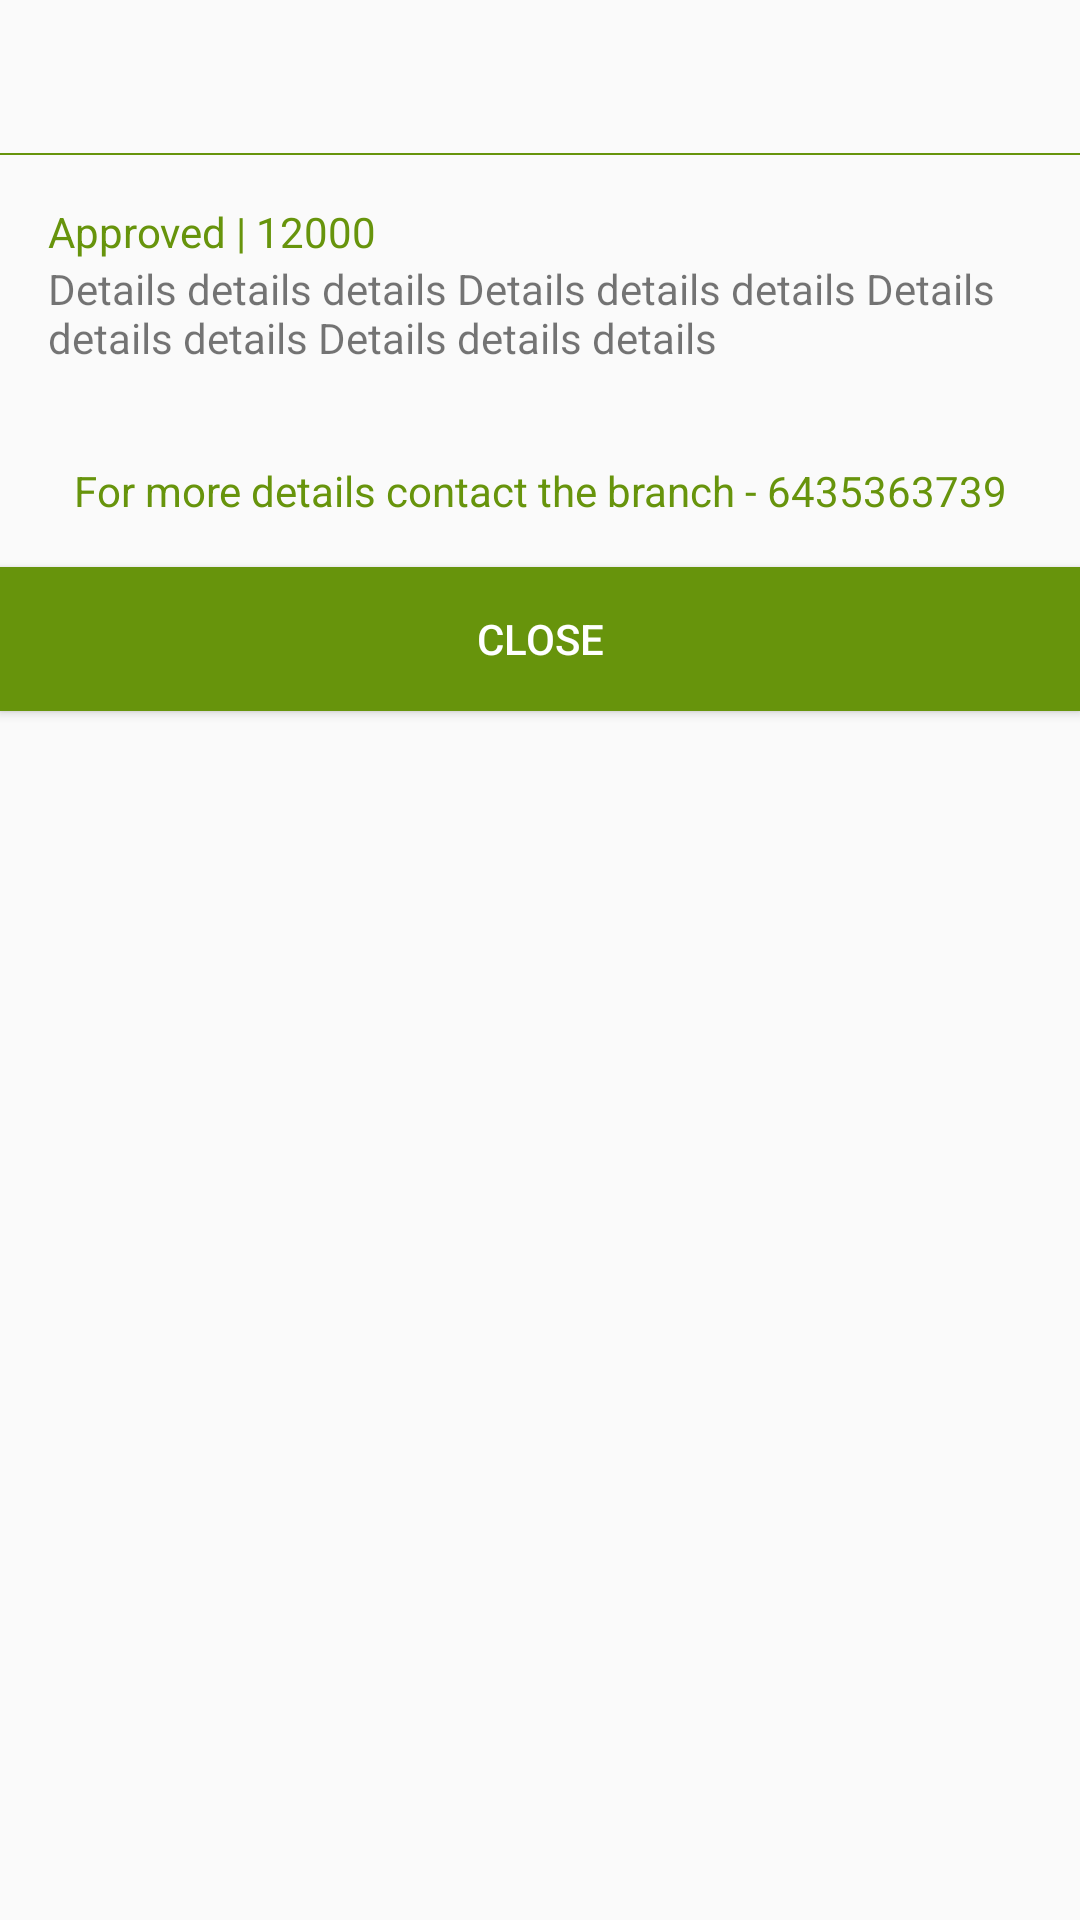

Reconstruct the res/layout file that produces this screen, plus the resources it refers to.
<!-- AndroidManifest.xml: application theme AppTheme -->
<!-- res/layout/custom_dialog.xml -->
<?xml version="1.0" encoding="utf-8"?>
<LinearLayout
    android:orientation="vertical"
    android:layout_width="match_parent"
    android:layout_height="wrap_content"
    xmlns:android="http://schemas.android.com/apk/res/android"
    android:layout_margin="10dp">

    <TextView
        android:id="@+id/orderNumber"
        android:layout_width="fill_parent"
        android:layout_height="wrap_content"
        android:textStyle="bold"
        android:padding="@dimen/activity_horizontal_margin"
        android:gravity="center"
        android:textColor="@color/colorPrimary"/>

    <View
        android:layout_width="match_parent"
        android:layout_height="0.5dp"
        android:background="@color/colorPrimary"/>

    <LinearLayout
        android:layout_width="match_parent"
        android:layout_height="wrap_content"
        android:orientation="horizontal"
        android:padding="@dimen/activity_horizontal_margin"
        android:weightSum="1"
        android:gravity="center">


        <LinearLayout
            android:layout_width="0dp"
            android:layout_height="match_parent"
            android:layout_weight="1"
            android:orientation="vertical"
            android:weightSum="1"
            android:gravity="center">

            <TextView
                android:id="@+id/txtApproved"
                android:layout_width="match_parent"
                android:layout_height="wrap_content"
                android:text="Approved | 12000"
                android:textColor="@color/colorPrimary"/>

            <TextView
                android:id="@+id/txtRemark"
                android:layout_width="match_parent"
                android:layout_height="wrap_content"
                android:singleLine="false"
                android:scrollbars = "vertical"
                android:text="Details details details Details details details Details details details Details details details"/>

        </LinearLayout>

    </LinearLayout>


    <TextView
        android:id="@+id/txtTel"
        android:layout_width="match_parent"
        android:layout_height="wrap_content"
        android:textColor="@color/colorPrimary"
        android:gravity="center"
        android:padding="@dimen/activity_horizontal_margin"
        android:text="For more details contact the branch - 6435363739"/>

    <Button
        android:id="@+id/dialogButtonOK"
        android:layout_width="match_parent"
        android:layout_height="wrap_content"
        android:text="CLOSE"
        android:gravity="center"
        android:background="@color/colorPrimary"
        android:textColor="@color/colorWhite"/>

</LinearLayout>
<!-- resources referenced by this layout -->
<resources>
  <color name="colorPrimary">#67940c</color>
  <color name="colorWhite">#FFFFFF</color>
  <dimen name="activity_horizontal_margin">16dp</dimen>
  <style name="AppTheme" parent="Theme.AppCompat.Light.DarkActionBar">
          
          <item name="colorPrimary">@color/colorPrimary</item>
          <item name="colorPrimaryDark">@color/colorPrimaryDark</item>
          <item name="colorAccent">@color/colorAccent</item>
      </style>
  <color name="colorPrimaryDark">#4d6e0a</color>
  <color name="colorAccent">#7aa621</color>
</resources>
